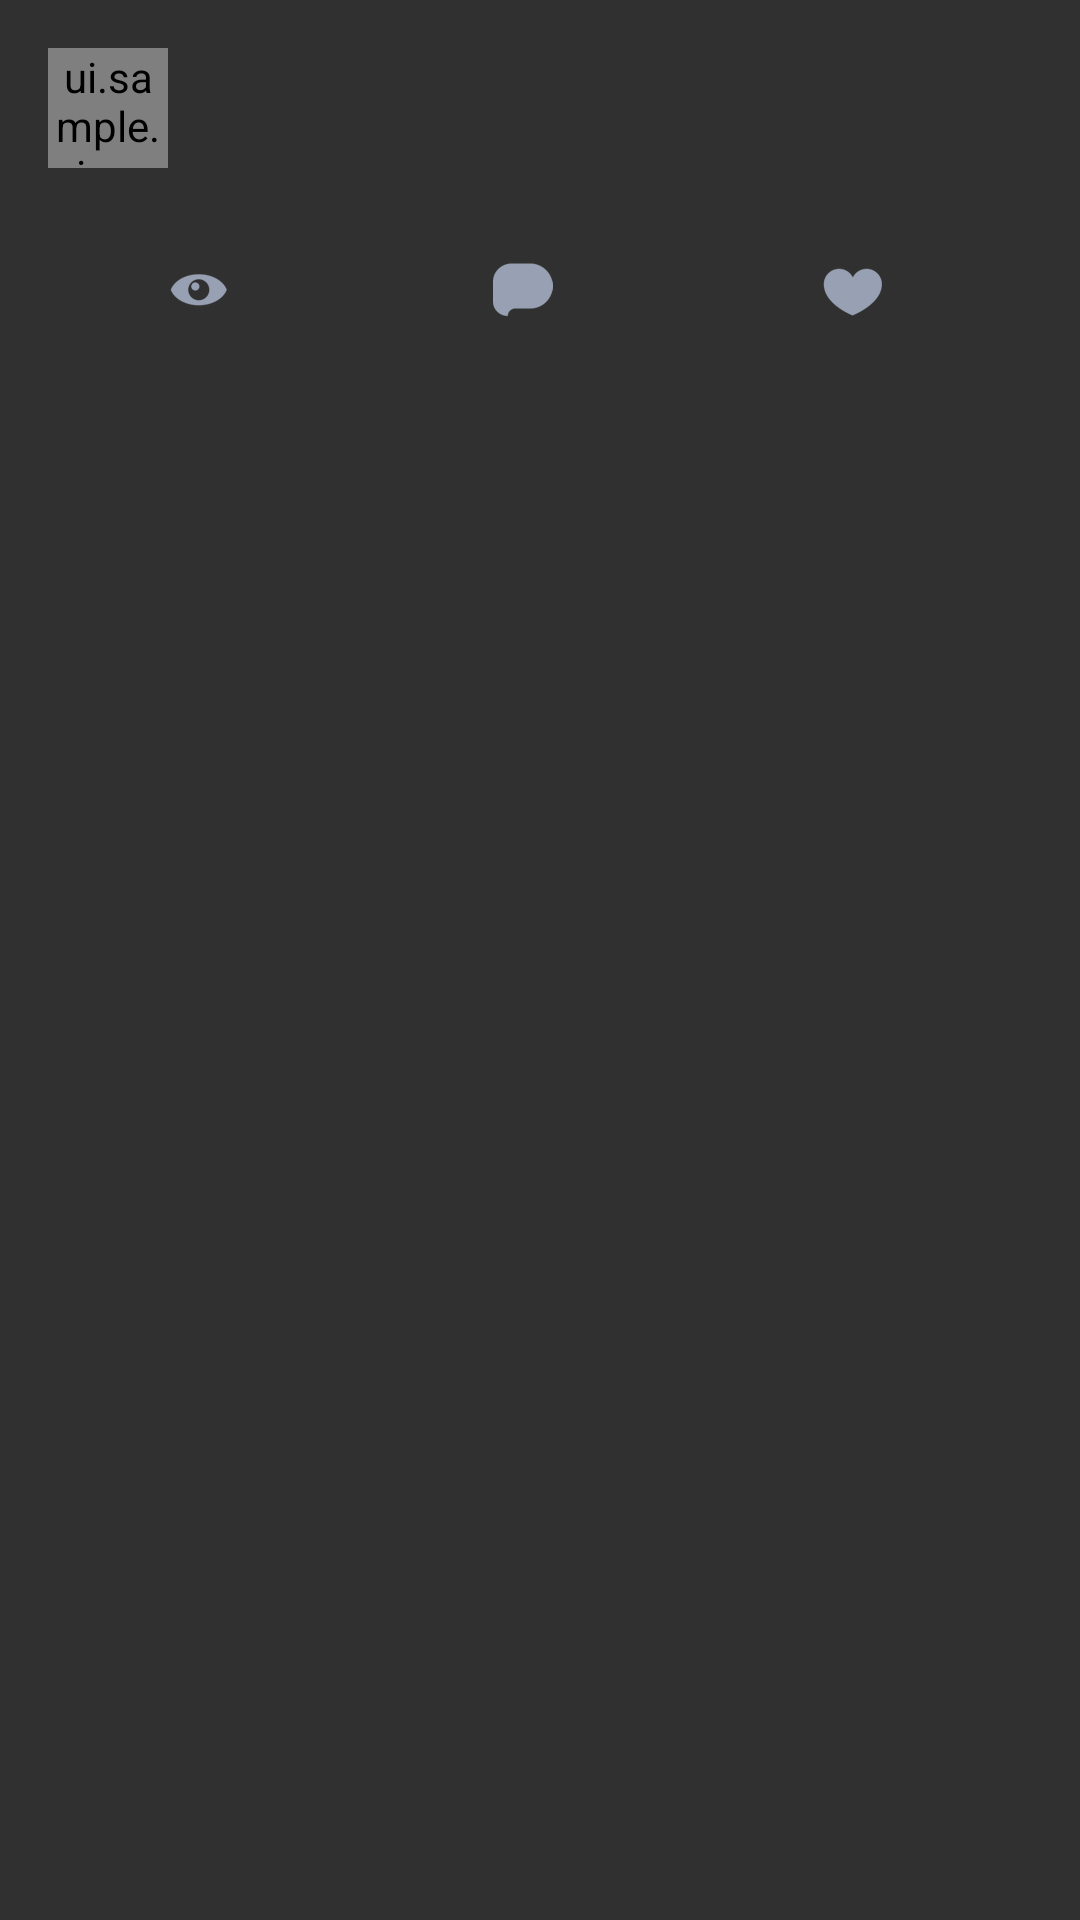

This screen was rendered from an Android layout file. Write that file and the resources it references.
<!-- AndroidManifest.xml: application theme AppTheme -->
<!-- res/layout/layout_profile.xml -->
<?xml version="1.0" encoding="utf-8"?>
<android.support.constraint.ConstraintLayout android:id="@+id/layout_profile"
    xmlns:android="http://schemas.android.com/apk/res/android"
    xmlns:app="http://schemas.android.com/apk/res-auto"
    xmlns:tools="http://schemas.android.com/tools"
    android:layout_width="match_parent"
    android:layout_height="wrap_content"
    android:padding="@dimen/margin">

    <ui.sample.ui.custom.CircularImageView
        android:id="@+id/imageview_profile"
        android:layout_width="@dimen/profile_image_width"
        android:layout_height="@dimen/profile_image_width"
        android:scaleType="centerCrop"
        android:transitionName="@string/transition_author_image"
        app:layout_constraintStart_toStartOf="parent"
        app:layout_constraintTop_toTopOf="parent"
        tools:src="@drawable/image_13"/>

    <TextView
        android:id="@+id/textview_name"
        style="@style/TextStyleName"
        android:layout_width="0dp"
        android:layout_height="wrap_content"
        android:layout_marginStart="@dimen/margin"
        android:layout_toEndOf="@id/imageview_profile"
        android:transitionName="@string/transition_author_name"
        app:layout_constraintEnd_toEndOf="parent"
        app:layout_constraintStart_toEndOf="@+id/imageview_profile"
        app:layout_constraintTop_toTopOf="parent"
        tools:text="NAME"/>

    <TextView
        android:id="@+id/textview_description"
        style="@style/TextStyleDescription"
        android:layout_width="0dp"
        android:layout_height="wrap_content"
        android:layout_below="@id/textview_name"
        android:layout_marginStart="@dimen/margin"
        android:layout_marginTop="@dimen/margin_half"
        android:layout_toEndOf="@id/imageview_profile"
        android:minLines="2"
        android:transitionName="@string/transition_description"
        app:layout_constraintEnd_toEndOf="parent"
        app:layout_constraintStart_toEndOf="@+id/imageview_profile"
        app:layout_constraintTop_toBottomOf="@+id/textview_name"
        tools:text="DESCRIPTION"/>

    <TextView
        android:id="@+id/textview_views"
        android:layout_width="wrap_content"
        android:layout_height="wrap_content"
        android:layout_marginTop="@dimen/margin"
        android:drawablePadding="@dimen/margin_half"
        android:drawableStart="@drawable/ic_view"
        android:drawableTint="@color/icons"
        android:textColor="@color/icons"
        android:textSize="12sp"
        android:transitionName="@string/transition_views"
        app:layout_constraintEnd_toStartOf="@+id/guideline_1"
        app:layout_constraintStart_toStartOf="parent"
        app:layout_constraintTop_toBottomOf="@+id/textview_description"
        tools:text="1029"/>

    <TextView
        android:id="@+id/textview_comments"
        android:layout_width="wrap_content"
        android:layout_height="wrap_content"
        android:layout_marginTop="@dimen/margin"
        android:drawablePadding="@dimen/margin_half"
        android:drawableStart="@drawable/ic_comment"
        android:drawableTint="@color/icons"
        android:textColor="@color/icons"
        android:textSize="12sp"
        android:transitionName="@string/transition_comments"
        app:layout_constraintEnd_toStartOf="@+id/guideline_2"
        app:layout_constraintStart_toStartOf="@+id/guideline_1"
        app:layout_constraintTop_toBottomOf="@+id/textview_description"
        tools:text="429"/>

    <TextView
        android:id="@+id/textview_likes"
        android:layout_width="wrap_content"
        android:layout_height="wrap_content"
        android:layout_marginTop="@dimen/margin"
        android:drawablePadding="@dimen/margin_half"
        android:drawableStart="@drawable/ic_heart"
        android:drawableTint="@color/icons"
        android:textColor="@color/icons"
        android:textSize="12sp"
        android:transitionName="@string/transition_likes"
        app:layout_constraintEnd_toEndOf="parent"
        app:layout_constraintStart_toStartOf="@+id/guideline_2"
        app:layout_constraintTop_toBottomOf="@+id/textview_description"
        tools:text="19"/>

    <android.support.constraint.Guideline
        android:id="@+id/guideline_1"
        android:layout_width="wrap_content"
        android:layout_height="wrap_content"
        android:orientation="vertical"
        app:layout_constraintGuide_percent="0.33"/>

    <android.support.constraint.Guideline
        android:id="@+id/guideline_2"
        android:layout_width="wrap_content"
        android:layout_height="wrap_content"
        android:orientation="vertical"
        app:layout_constraintGuide_percent="0.66"/>

</android.support.constraint.ConstraintLayout>
<!-- resources referenced by this layout -->
<resources>
  <color name="icons">#98a1b3</color>
  <dimen name="margin">16dp</dimen>
  <dimen name="margin_half">8dp</dimen>
  <dimen name="profile_image_width">40dp</dimen>
  <!-- drawable ic_comment: png bitmap (drawable-hdpi, 535 bytes) -->
  <!-- drawable ic_heart: png bitmap (drawable-hdpi, 773 bytes) -->
  <!-- drawable ic_view: png bitmap (drawable-hdpi, 827 bytes) -->
  <!-- drawable image_13: png bitmap (drawable-hdpi, 76183 bytes) -->
  <string name="transition_author_image">author_image</string>
  <string name="transition_author_name">author_name</string>
  <string name="transition_comments">comments</string>
  <string name="transition_description">description</string>
  <string name="transition_likes">likes</string>
  <string name="transition_views">views</string>
  <style name="TextStyleDescription" parent="TextStyleName">
          <item name="android:textColor">@color/foggy_grey</item>
          <item name="android:textStyle">italic</item>
      </style>
  <style name="TextStyleName">
          <item name="android:textColor">@color/eclipse</item>
          <item name="android:textStyle">bold|italic</item>
          <item name="android:textSize">12sp</item>
      </style>
  <style name="AppTheme" parent="Theme.AppCompat.NoActionBar">
          
          <item name="colorPrimary">@color/color_primary</item>
          <item name="colorPrimaryDark">@color/color_primary_dark</item>
          <item name="colorAccent">@color/color_accent</item>
      </style>
  <color name="foggy_grey">#A4A4A3</color>
  <color name="eclipse">#383737</color>
  <color name="color_primary">#3F51B5</color>
  <color name="color_primary_dark">#000000</color>
  <color name="color_accent">#FF4081</color>
</resources>
